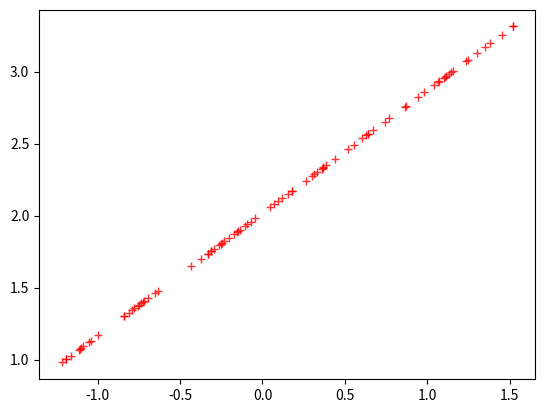
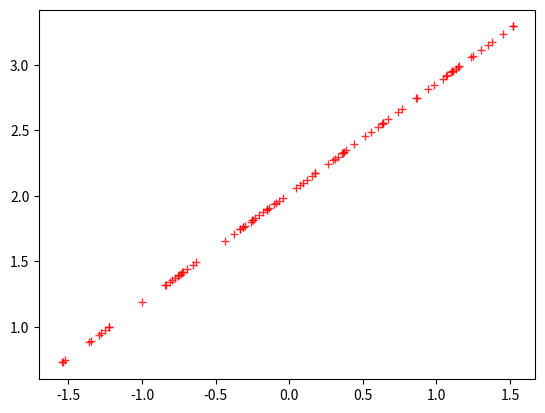
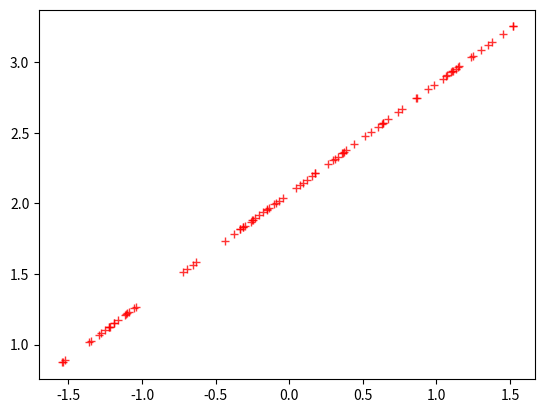
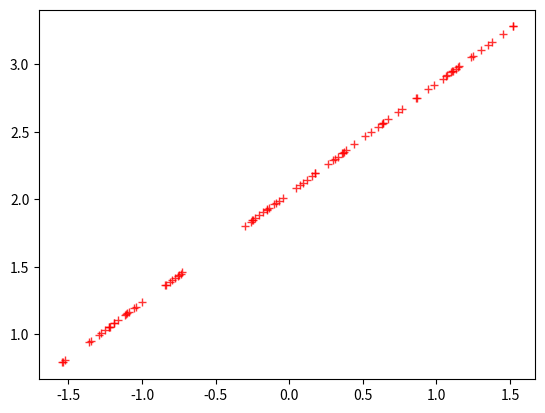
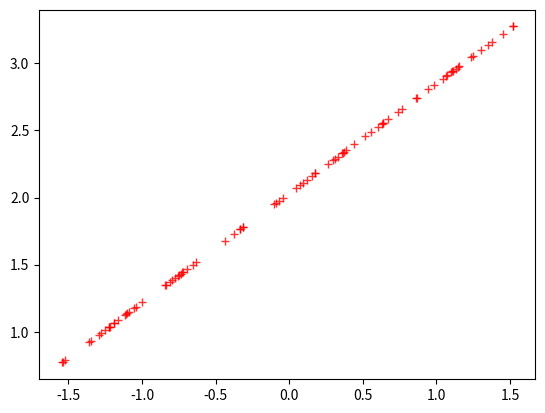
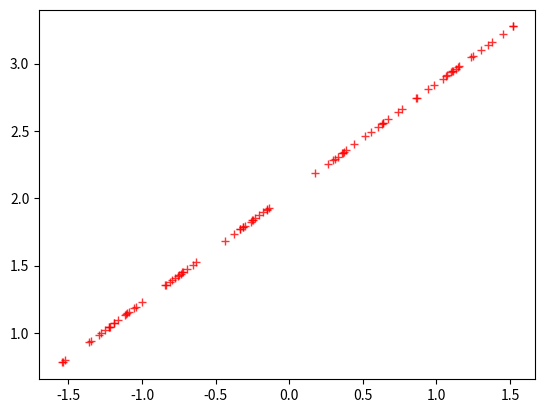
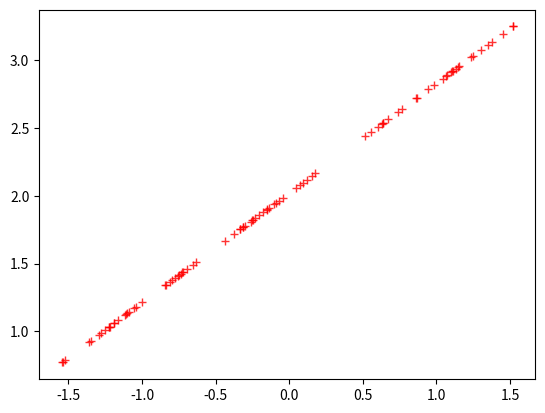
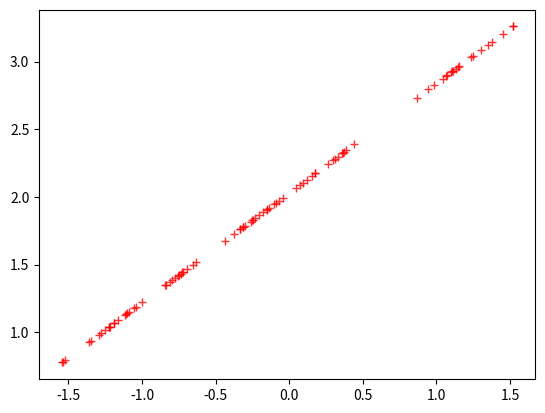
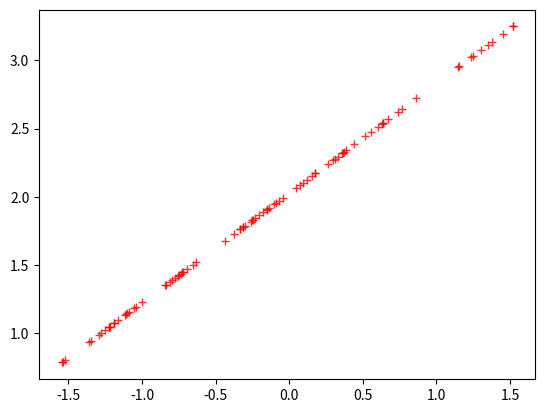

These charts were generated, in order, by the following Python code: (Note: this script raises an exception after producing the figures.)
import numpy as np
from matplotlib import pyplot as plt


def generate_wave_set(n_support=1000, n_train=25, std=0.3):
    data = {}
    data['support'] = np.linspace(-np.pi/2, np.pi/2, num=n_support)
    data['values'] = np.sin(data['support']) + 2
    data['x_train'] = np.sort(np.random.choice(data['support'], size=n_train, replace=True))
    data['y_train'] = np.sin(data['x_train']) + 2 + np.random.normal(0, std, size=data['x_train'].shape[0])
    return data


data = generate_wave_set(1000, 100)
for i in range(10):
    leftBorder = 10 * i
    rightBorder = 10 * (i + 1)
    testData = data['x_train'][leftBorder:rightBorder]
    trainData = np.append(data['x_train'][0:leftBorder], data['x_train'][rightBorder:100])
    yTrain = np.append(data['y_train'][0:leftBorder], data['y_train'][rightBorder:100])
    X = np.array([np.ones(trainData.shape[0]), trainData]).T
    w = np.dot(np.dot(np.linalg.inv(np.dot(X.T, X)), X.T), yTrain)
    y_hat = np.dot(w, X.T)
    print(len(y_hat))
    yTested = data['y_train'][leftBorder:rightBorder]
    yTrained = y_hat[leftBorder:rightBorder]
    for j in range(10):
        print(yTested[j] - yTrained[j])
    plt.plot(trainData, y_hat, 'r+', alpha=0.8, label='fitted')
    plt.show()

# X = np.array([np.ones(data['x_train'].shape[0]), data['x_train']]).T
#
# w = np.dot(np.dot(np.linalg.inv(np.dot(X.T, X)), X.T), data['y_train'])
#
# y_hat = np.dot(w, X.T)
# print(y_hat)
# margin = 0.3
# fig = plt.figure()
# plt.plot(data['support'], data['values'], 'b--', alpha=0.5, label='manifold')
# plt.scatter(data['x_train'], data['y_train'], 40, 'g', 'o', alpha=0.8, label='data')
#
# plt.plot(data['x_train'], y_hat, 'r', alpha=0.8, label='fitted')
#
# plt.xlim(data['x_train'].min() - margin, data['x_train'].max() + margin)
# plt.ylim(data['y_train'].min() - margin, data['y_train'].max() + margin)
# plt.legend(loc='upper right', prop={'size': 10})
# plt.title('Linear regression')
# plt.xlabel('x')
# plt.xlabel('y')
# plt.show()
# fig.savefig('plot.png')
